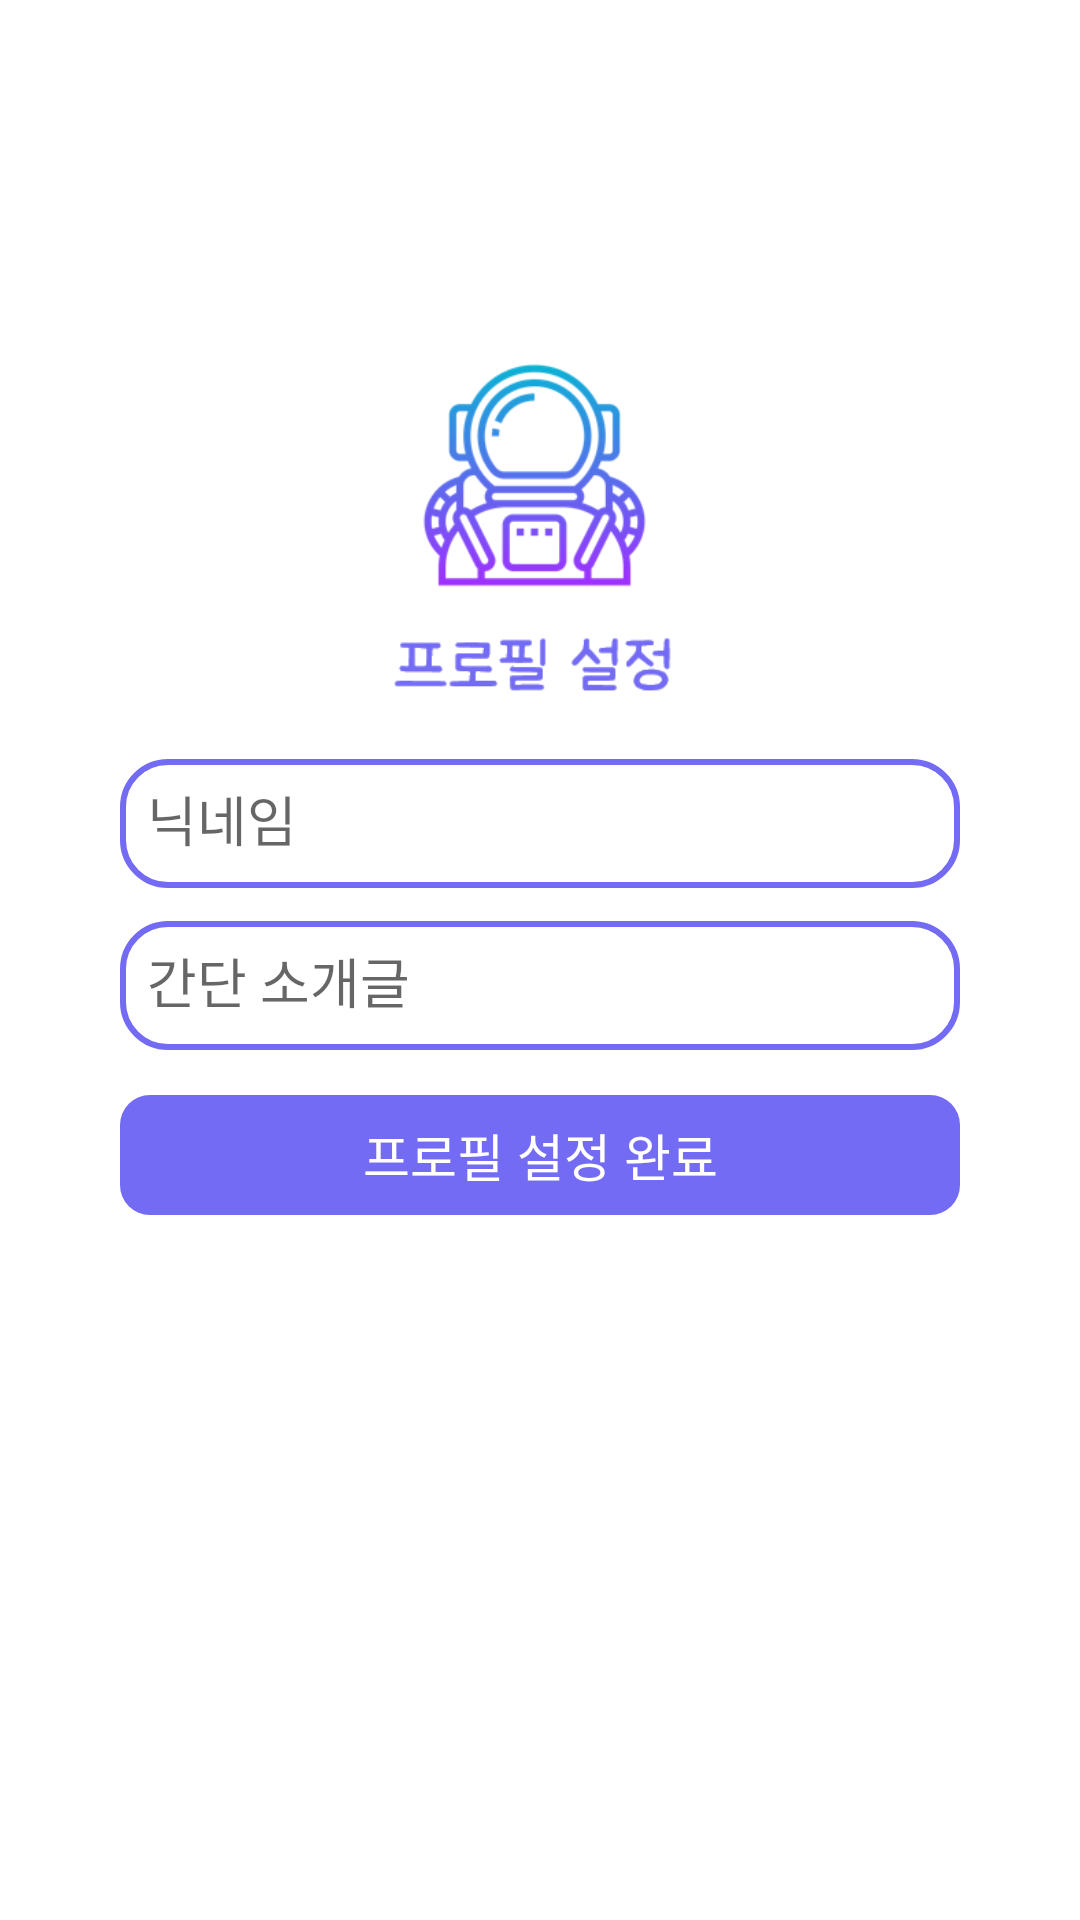

Here is an Android app screen rendered from its layout file. Give the layout XML and the strings, colors and styles it references.
<!-- AndroidManifest.xml: application theme AppTheme -->
<!-- res/layout/activity_set_info.xml -->
<?xml version="1.0" encoding="utf-8"?>
<RelativeLayout xmlns:android="http://schemas.android.com/apk/res/android"
    xmlns:tools="http://schemas.android.com/tools"
    android:layout_width="match_parent"
    android:layout_height="match_parent"
    android:background="@color/colorWhite"
    tools:context=".LoginActivity">

    <ImageView
        android:layout_width="match_parent"
        android:layout_height="wrap_content"
        android:layout_above="@+id/set_info_layout"
        android:layout_alignParentTop="true"
        android:layout_marginTop="110dp"
        android:src="@drawable/profile_setting" />

    <LinearLayout
        android:id="@+id/set_info_layout"
        android:layout_width="match_parent"
        android:layout_height="wrap_content"
        android:layout_alignParentBottom="true"
        android:layout_marginBottom="200dp"
        android:orientation="vertical">

        <com.google.android.material.textfield.TextInputLayout
            android:layout_width="match_parent"
            android:layout_height="wrap_content"
            android:layout_marginLeft="40dp"
            android:layout_marginRight="40dp">

            <EditText
                android:id="@+id/nickname_edittext"
                android:layout_width="match_parent"
                android:layout_height="43dp"
                android:background="@drawable/rounded_edittext_background"
                android:backgroundTint="@color/colorBlue"
                android:hint="@string/nickname"
                android:padding="9dp" />
        </com.google.android.material.textfield.TextInputLayout>

        <com.google.android.material.textfield.TextInputLayout
            android:layout_width="match_parent"
            android:layout_height="wrap_content"
            android:layout_marginLeft="40dp"
            android:layout_marginRight="40dp">

            <EditText
                android:id="@+id/bio_edittext"
                android:layout_width="match_parent"
                android:layout_height="43dp"
                android:background="@drawable/rounded_edittext_background"
                android:backgroundTint="@color/colorBlue"
                android:hint="@string/bio"
                android:padding="9dp" />
        </com.google.android.material.textfield.TextInputLayout>

        <Button
            android:id="@+id/set_profile_button"
            android:layout_width="match_parent"
            android:layout_height="40dp"
            android:layout_marginLeft="40dp"
            android:layout_marginTop="15dp"
            android:layout_marginRight="40dp"
            android:layout_marginBottom="35dp"
            android:background="@drawable/rounded_button_background"
            android:backgroundTint="@color/colorBlue"
            android:text="@string/set_profile"
            android:textSize="17dp"
            android:textColor="@color/colorWhite"/>

    </LinearLayout>


</RelativeLayout>
<!-- resources referenced by this layout -->
<resources>
  <color name="colorBlue">#736BF4</color>
  <color name="colorWhite">#FFFFFF</color>
  <!-- drawable profile_setting: png bitmap (drawable, 23203 bytes) -->
  <!-- drawable rounded_button_background (drawable) -->
  <?xml version="1.0" encoding="utf-8"?>
  <shape xmlns:android="http://schemas.android.com/apk/res/android">
      <corners android:radius="10dp" /> 
  </shape>
  <!-- drawable rounded_edittext_background (drawable) -->
  <?xml version="1.0" encoding="utf-8"?>
  <shape xmlns:android="http://schemas.android.com/apk/res/android">
      <solid android:color="@android:color/transparent" />
      <corners android:radius="15dp" /> 
      <stroke
          android:color="@color/colorBlue"
          android:width="2dp" />
  </shape>
  <string name="bio">간단 소개글</string>
  <string name="nickname">닉네임</string>
  <string name="set_profile">프로필 설정 완료</string>
  <style name="AppTheme" parent="Theme.AppCompat.Light.NoActionBar">
          
          <item name="colorPrimary">@color/colorPrimary</item>
          <item name="colorPrimaryDark">@color/colorPrimaryDark</item>
          <item name="colorAccent">@color/colorAccent</item>
      </style>
  <color name="colorPrimary">#ededed</color>
  <color name="colorPrimaryDark">#e1e1e1</color>
  <color name="colorAccent">#FF4081</color>
</resources>
